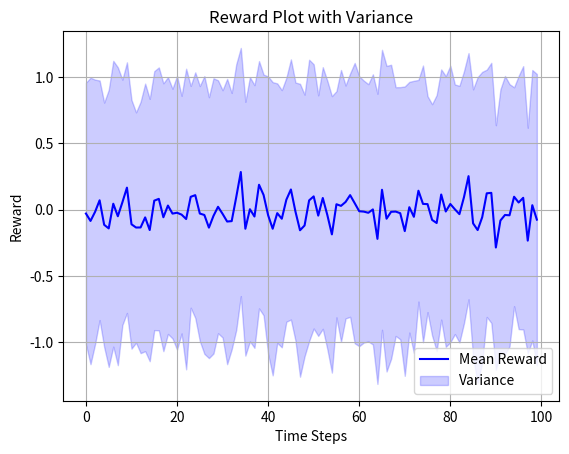

Reproduce this figure in Python.
import matplotlib.pyplot as plt
import numpy as np

# Example: Replace this with your actual rewards data
num_episodes = 100
time_steps_per_episode = 100
rewards = np.random.normal(0, 1, size=(num_episodes, time_steps_per_episode))

# Calculate mean and variance across episodes for each time step
mean_rewards = np.mean(rewards, axis=0)
variance_rewards = np.var(rewards, axis=0)

# Create time steps array
time_steps = np.arange(time_steps_per_episode)

# Plot mean reward
plt.plot(time_steps, mean_rewards, label="Mean Reward", color="blue")

# Plot variance as a shaded region around the mean
plt.fill_between(
    time_steps,
    mean_rewards - np.sqrt(variance_rewards),
    mean_rewards + np.sqrt(variance_rewards),
    color="blue",
    alpha=0.2,
    label="Variance",
)

# Customize the plot
plt.title("Reward Plot with Variance")
plt.xlabel("Time Steps")
plt.ylabel("Reward")
plt.legend()
plt.grid(True)
plt.show()
